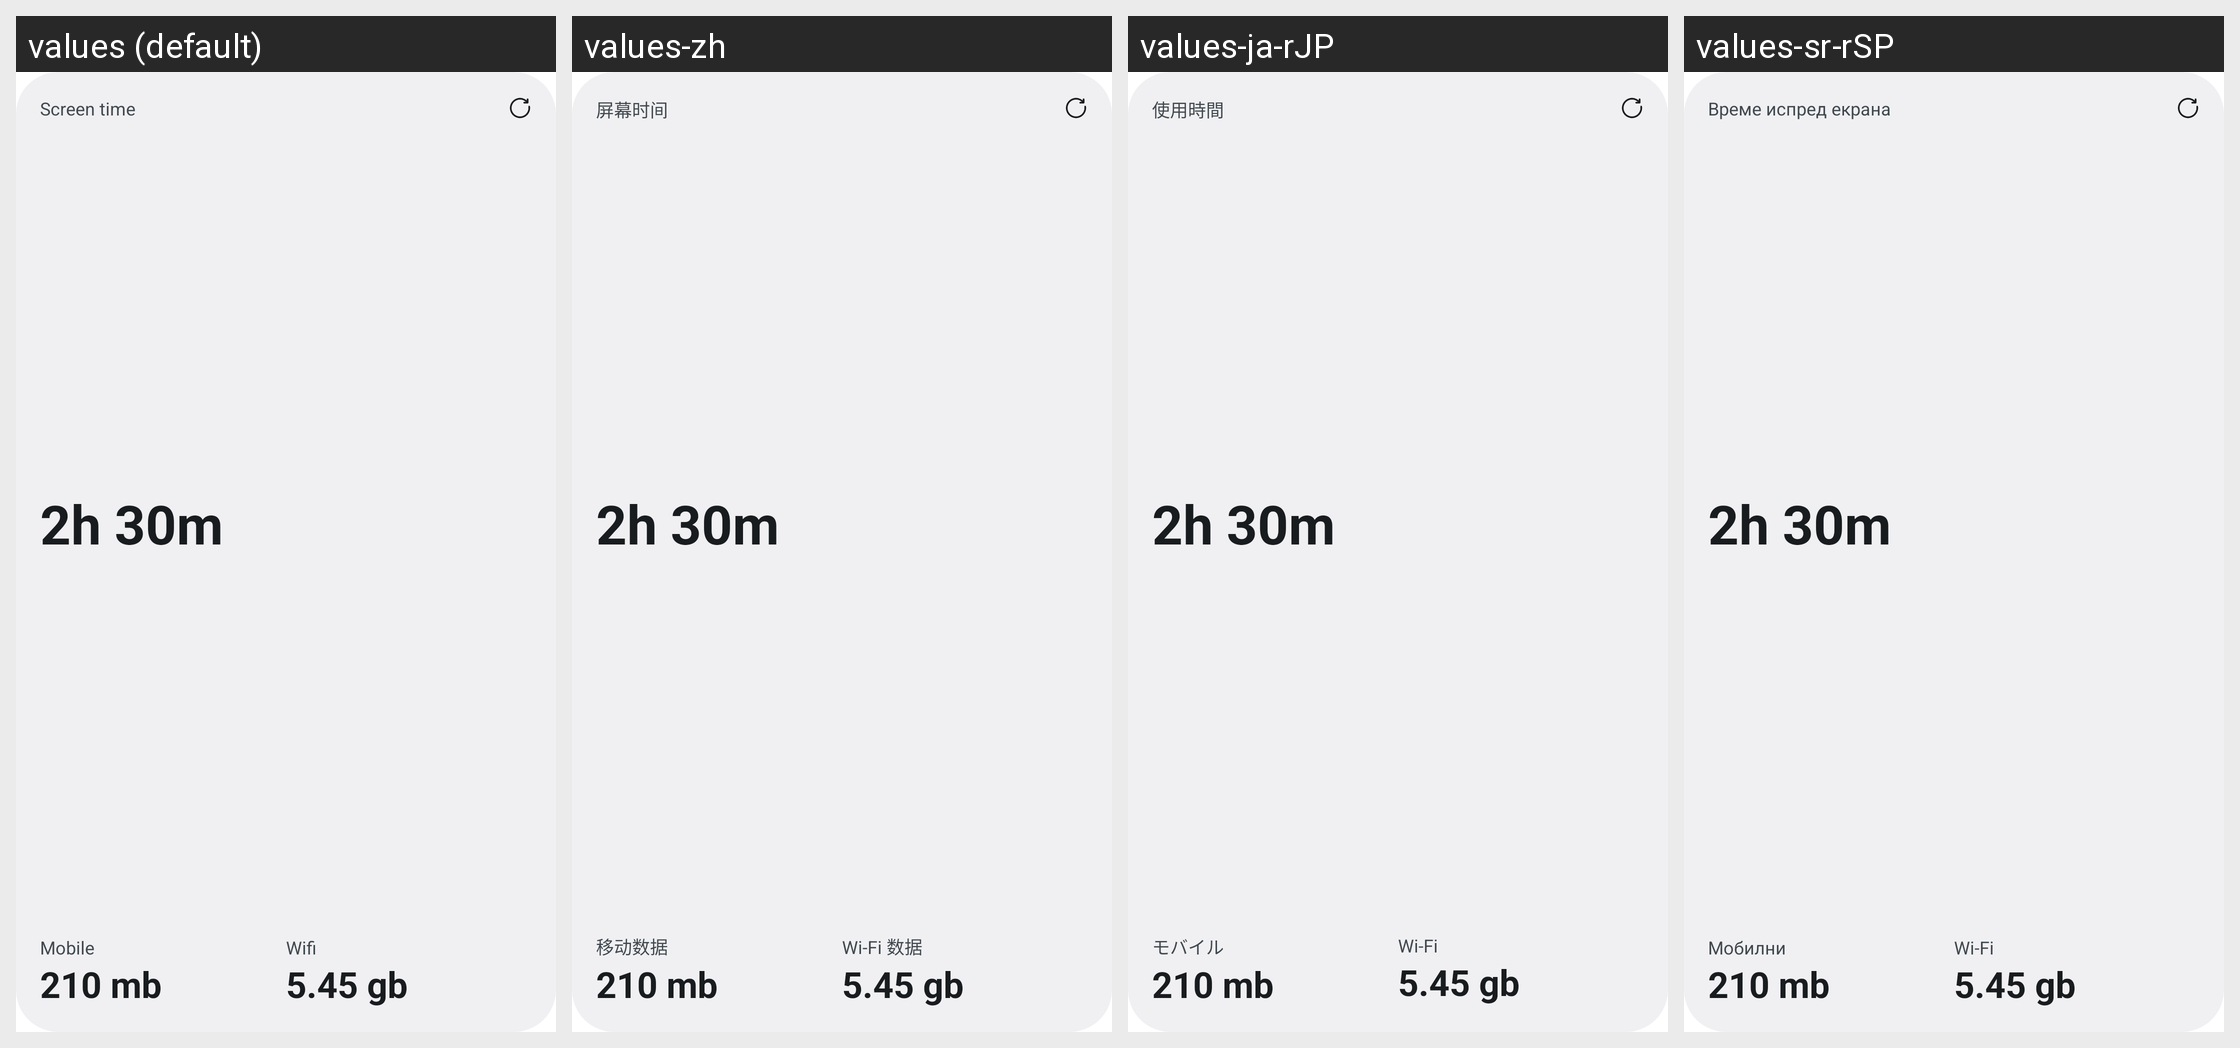

This grid shows one Android layout under several languages. Give, for every string resource on the screen, its name, the default text and each shown locale's text.
Android screen res/layout/widget_aggregated_usage_layout.xml rendered under 4 locales, left to right: values (default), values-zh, values-ja-rJP, values-sr-rSP. Device: Nexus 5 (rendered at 1080×1920; each locale shown at half size, 540×960, under a caption strip naming it); theme Theme.MaterialComponents.DayNight.NoActionBar.
Other locales in the repository, not shown: values-ar-rSA, values-es-rES, values-it-rIT, values-ja, values-pt-rBR, values-tr, values-tr-rTR, values-uk-rUA, values-zh-rCN.
Strings drawn on this screen, with the default value and each locale's value (text and hints the layout hard-codes, and strings that could not be matched under every locale, appear in the picture but are not listed):

widget_screen_time_label
  values: Screen time
  values-zh: 屏幕时间
  values-ja-rJP: 使用時間
  values-sr-rSP: Време испред екрана

widget_mobile_data_label
  values: Mobile
  values-zh: 移动数据
  values-ja-rJP: モバイル
  values-sr-rSP: Мобилни

widget_wifi_data_label
  values: Wifi
  values-zh: Wi-Fi 数据
  values-ja-rJP: Wi-Fi
  values-sr-rSP: Wi-Fi
